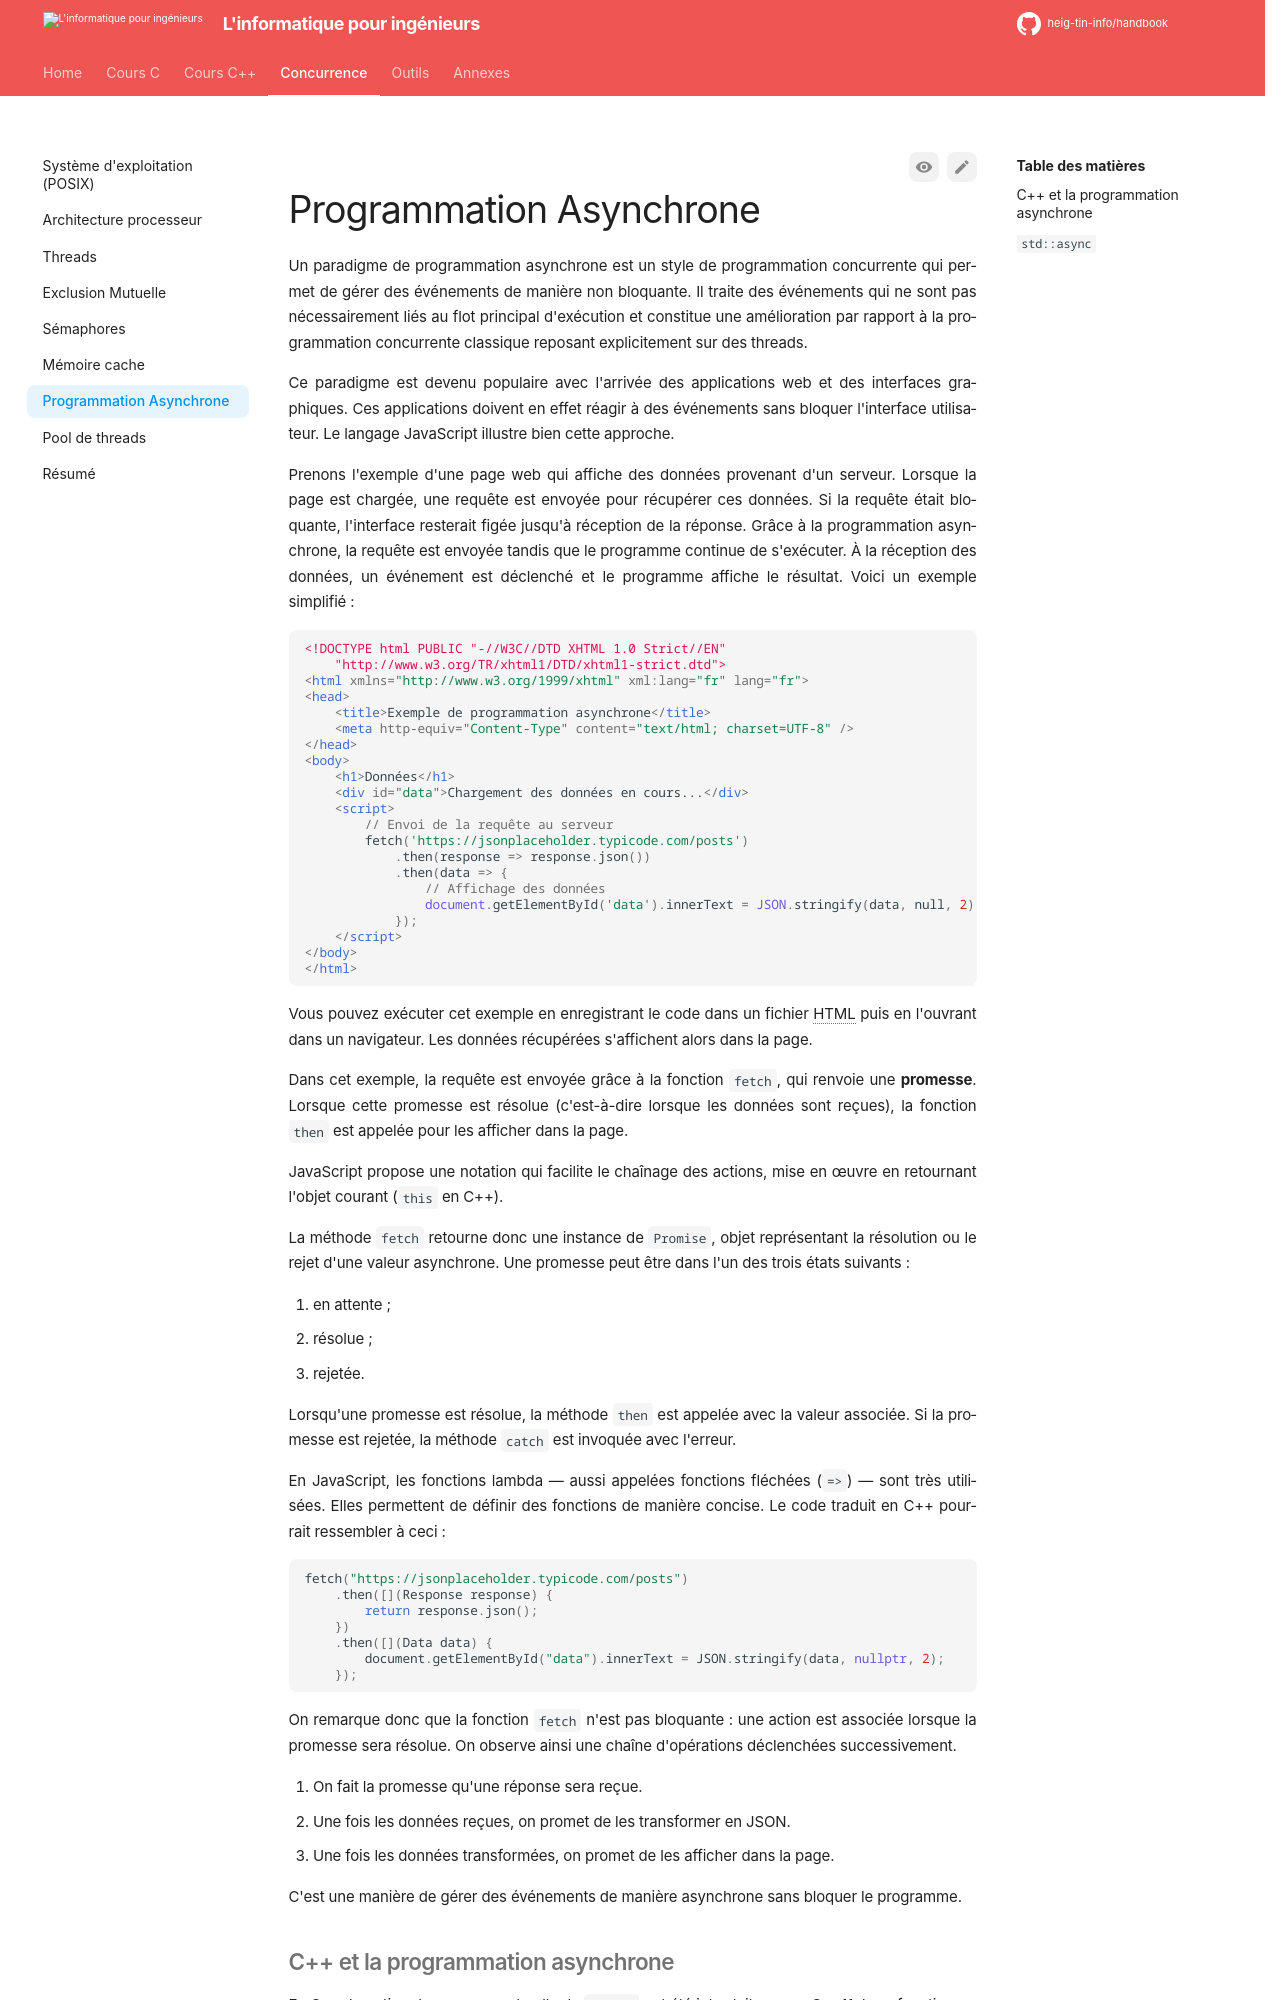

repository: heig-tin-info/handbook · page: course-concurrent/async/index.html · generator: mkdocs

# Programmation Asynchrone

Un paradigme de programmation asynchrone est un style de programmation concurrente qui permet de gérer des événements de manière non bloquante. Il traite des événements qui ne sont pas nécessairement liés au flot principal d'exécution et constitue une amélioration par rapport à la programmation concurrente classique reposant explicitement sur des threads.

Ce paradigme est devenu populaire avec l'arrivée des applications web et des interfaces graphiques. Ces applications doivent en effet réagir à des événements sans bloquer l'interface utilisateur. Le langage JavaScript illustre bien cette approche.

Prenons l'exemple d'une page web qui affiche des données provenant d'un serveur. Lorsque la page est chargée, une requête est envoyée pour récupérer ces données. Si la requête était bloquante, l'interface resterait figée jusqu'à réception de la réponse. Grâce à la programmation asynchrone, la requête est envoyée tandis que le programme continue de s'exécuter. À la réception des données, un événement est déclenché et le programme affiche le résultat. Voici un exemple simplifié :

```html
<!DOCTYPE html PUBLIC "-//W3C//DTD XHTML 1.0 Strict//EN"
    "http://www.w3.org/TR/xhtml1/DTD/xhtml1-strict.dtd">
<html xmlns="http://www.w3.org/1999/xhtml" xml:lang="fr" lang="fr">
<head>
    <title>Exemple de programmation asynchrone</title>
    <meta http-equiv="Content-Type" content="text/html; charset=UTF-8" />
</head>
<body>
    <h1>Données</h1>
    <div id="data">Chargement des données en cours...</div>
    <script>
        // Envoi de la requête au serveur
        fetch('https://jsonplaceholder.typicode.com/posts')
            .then(response => response.json())
            .then(data => {
                // Affichage des données
                document.getElementById('data').innerText = JSON.stringify(data, null, 2);
            });
    </script>
</body>
</html>
```

Vous pouvez exécuter cet exemple en enregistrant le code dans un fichier HTML puis en l'ouvrant dans un navigateur. Les données récupérées s'affichent alors dans la page.

Dans cet exemple, la requête est envoyée grâce à la fonction `fetch`, qui renvoie une **promesse**. Lorsque cette promesse est résolue (c'est-à-dire lorsque les données sont reçues), la fonction `then` est appelée pour les afficher dans la page.

JavaScript propose une notation qui facilite le chaînage des actions, mise en œuvre en retournant l'objet courant (`this` en C++).

La méthode `fetch` retourne donc une instance de `Promise`, objet représentant la résolution ou le rejet d'une valeur asynchrone. Une promesse peut être dans l'un des trois états suivants :

1. en attente ;
2. résolue ;
3. rejetée.

Lorsqu'une promesse est résolue, la méthode `then` est appelée avec la valeur associée. Si la promesse est rejetée, la méthode `catch` est invoquée avec l'erreur.

En JavaScript, les fonctions lambda — aussi appelées fonctions fléchées (`=>`) — sont très utilisées. Elles permettent de définir des fonctions de manière concise. Le code traduit en C++ pourrait ressembler à ceci :

```cpp
fetch("https://jsonplaceholder.typicode.com/posts")
    .then([](Response response) {
        return response.json();
    })
    .then([](Data data) {
        document.getElementById("data").innerText = JSON.stringify(data, nullptr, 2);
    });
```

On remarque donc que la fonction `fetch` n'est pas bloquante : une action est associée lorsque la promesse sera résolue. On observe ainsi une chaîne d'opérations déclenchées successivement.
